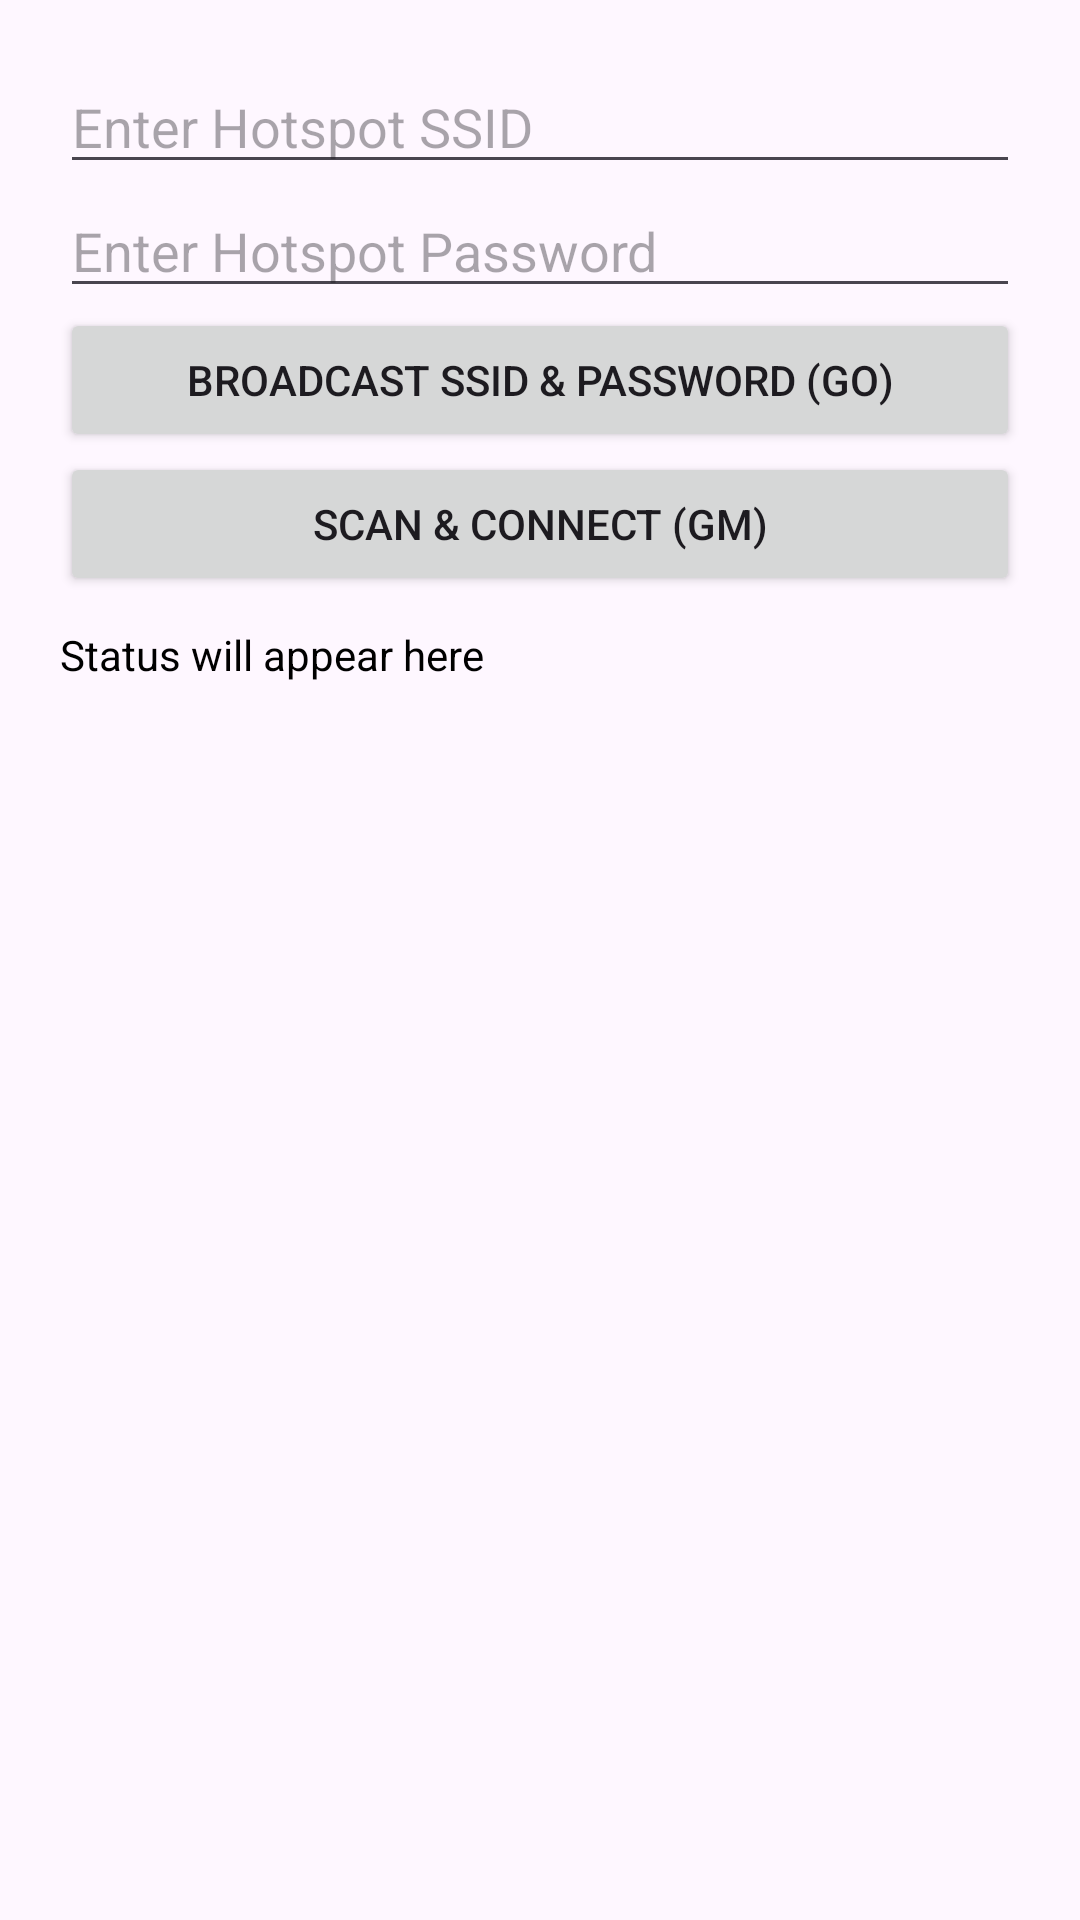

The Android layout XML behind this screen, and the referenced resources:
<!-- AndroidManifest.xml: application theme Theme.Indifi -->
<!-- res/layout/activity_legacy_wifi.xml -->
<?xml version="1.0" encoding="utf-8"?>
<LinearLayout xmlns:android="http://schemas.android.com/apk/res/android"
    android:id="@+id/legacyWifiRoot"
    android:layout_width="match_parent"
    android:layout_height="match_parent"
    android:orientation="vertical"
    android:padding="20dp">

    <EditText
        android:id="@+id/etSsid"
        android:layout_width="match_parent"
        android:layout_height="wrap_content"
        android:hint="Enter Hotspot SSID"
        android:inputType="text" />

    <EditText
        android:id="@+id/etPassword"
        android:layout_width="match_parent"
        android:layout_height="wrap_content"
        android:hint="Enter Hotspot Password"
        android:inputType="textPassword" />

    <Button
        android:id="@+id/btnBroadcast"
        android:layout_width="match_parent"
        android:layout_height="wrap_content"
        android:text="Broadcast SSID &amp; Password (GO)" />

    <Button
        android:id="@+id/btnScanAndConnect"
        android:layout_width="match_parent"
        android:layout_height="wrap_content"
        android:text="Scan &amp; Connect (GM)" />

    <TextView
        android:id="@+id/tvStatus"
        android:layout_width="match_parent"
        android:layout_height="wrap_content"
        android:text="Status will appear here"
        android:textColor="#000000"
        android:paddingTop="10dp" />

    <ProgressBar
        android:id="@+id/progressBar"
        android:layout_width="match_parent"
        android:layout_height="wrap_content"
        android:visibility="gone"
        android:indeterminate="true"
        style="?android:attr/progressBarStyleHorizontal"
        android:paddingTop="8dp" />
</LinearLayout>
<!-- resources referenced by this layout -->
<resources>
  <style name="Theme.Indifi" parent="Theme.Material3.DayNight.NoActionBar" />
</resources>
